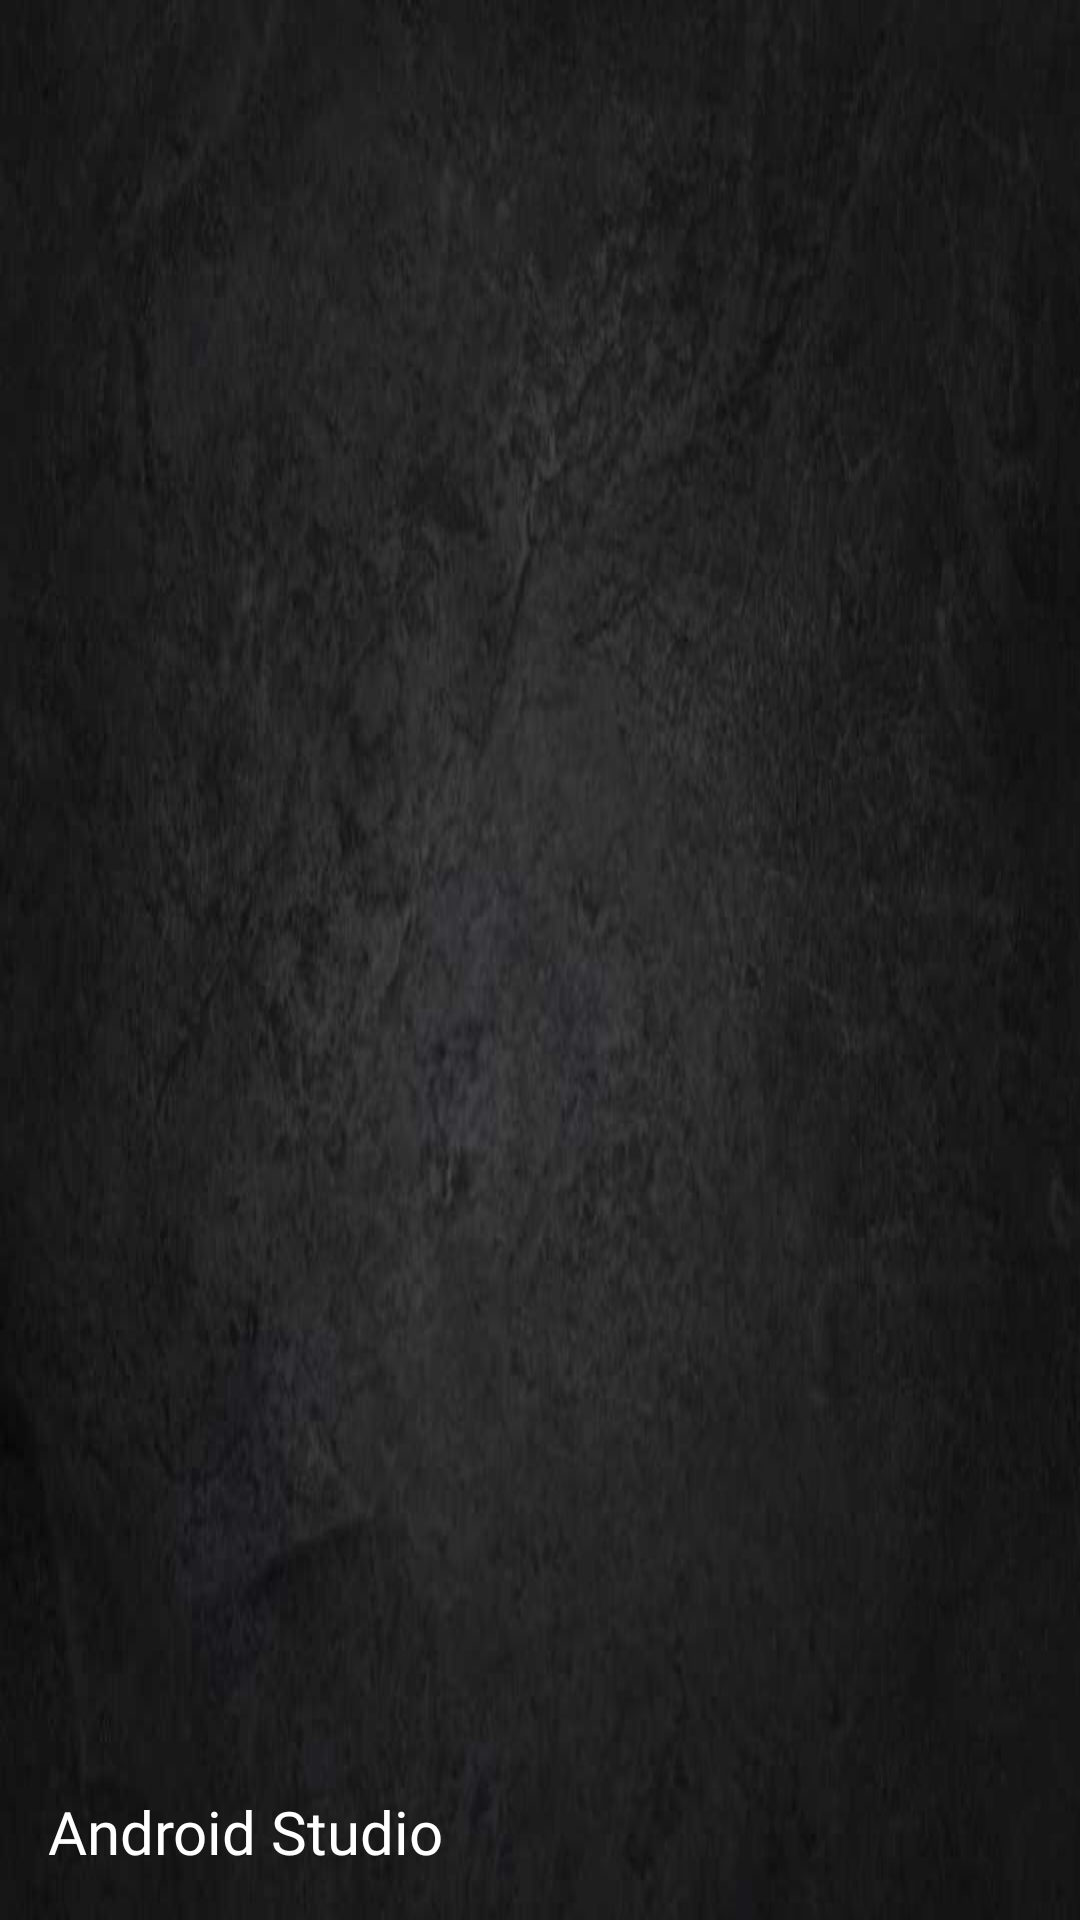

Reconstruct the res/layout file that produces this screen, plus the resources it refers to.
<!-- AndroidManifest.xml: application theme AppTheme -->
<!-- res/layout/nav_header_home.xml -->
<?xml version="1.0" encoding="utf-8"?>
<LinearLayout xmlns:android="http://schemas.android.com/apk/res/android"
    xmlns:app="http://schemas.android.com/apk/res-auto"
    android:layout_width="match_parent"
    android:layout_height="@dimen/nav_header_height"
    android:background="@drawable/nav"
    android:gravity="bottom"
    android:orientation="vertical"

    android:paddingLeft="@dimen/activity_horizontal_margin"
    android:paddingTop="@dimen/activity_vertical_margin"
    android:paddingRight="@dimen/activity_horizontal_margin"
    android:paddingBottom="@dimen/activity_vertical_margin"
    android:theme="@style/ThemeOverlay.AppCompat.Dark">


    <TextView
        android:id="@+id/tv_user"
        android:textColor="@android:color/white"
        android:textSize="20sp"
        android:fontFamily="@font/brandon_medium"

        android:layout_width="match_parent"
        android:layout_height="wrap_content"
        android:paddingTop="@dimen/nav_header_vertical_spacing"
        android:text="@string/nav_header_title"
        android:textAppearance="@style/TextAppearance.AppCompat.Body1" />



</LinearLayout>
<!-- resources referenced by this layout -->
<resources>
  <dimen name="activity_horizontal_margin">16dp</dimen>
  <dimen name="activity_vertical_margin">16dp</dimen>
  <dimen name="nav_header_height">130dp</dimen>
  <dimen name="nav_header_vertical_spacing">8dp</dimen>
  <!-- drawable nav: jpg bitmap (drawable, 24284 bytes) -->
  <string name="nav_header_title">Android Studio</string>
  <style name="AppTheme" parent="Theme.MaterialComponents.Light.DarkActionBar.Bridge">
          
          <item name="colorPrimary">@color/colorGold3</item>
          <item name="colorPrimaryDark">@color/colorGold4</item>
          <item name="colorAccent">@color/colorAccent</item>
      </style>
  <color name="colorGold3">#ffc125</color>
  <color name="colorGold4">#E3AA1B</color>
  <color name="colorAccent">#FFBE00</color>
  
      //#D81B60    1
      //#7B2ED3    2
</resources>
